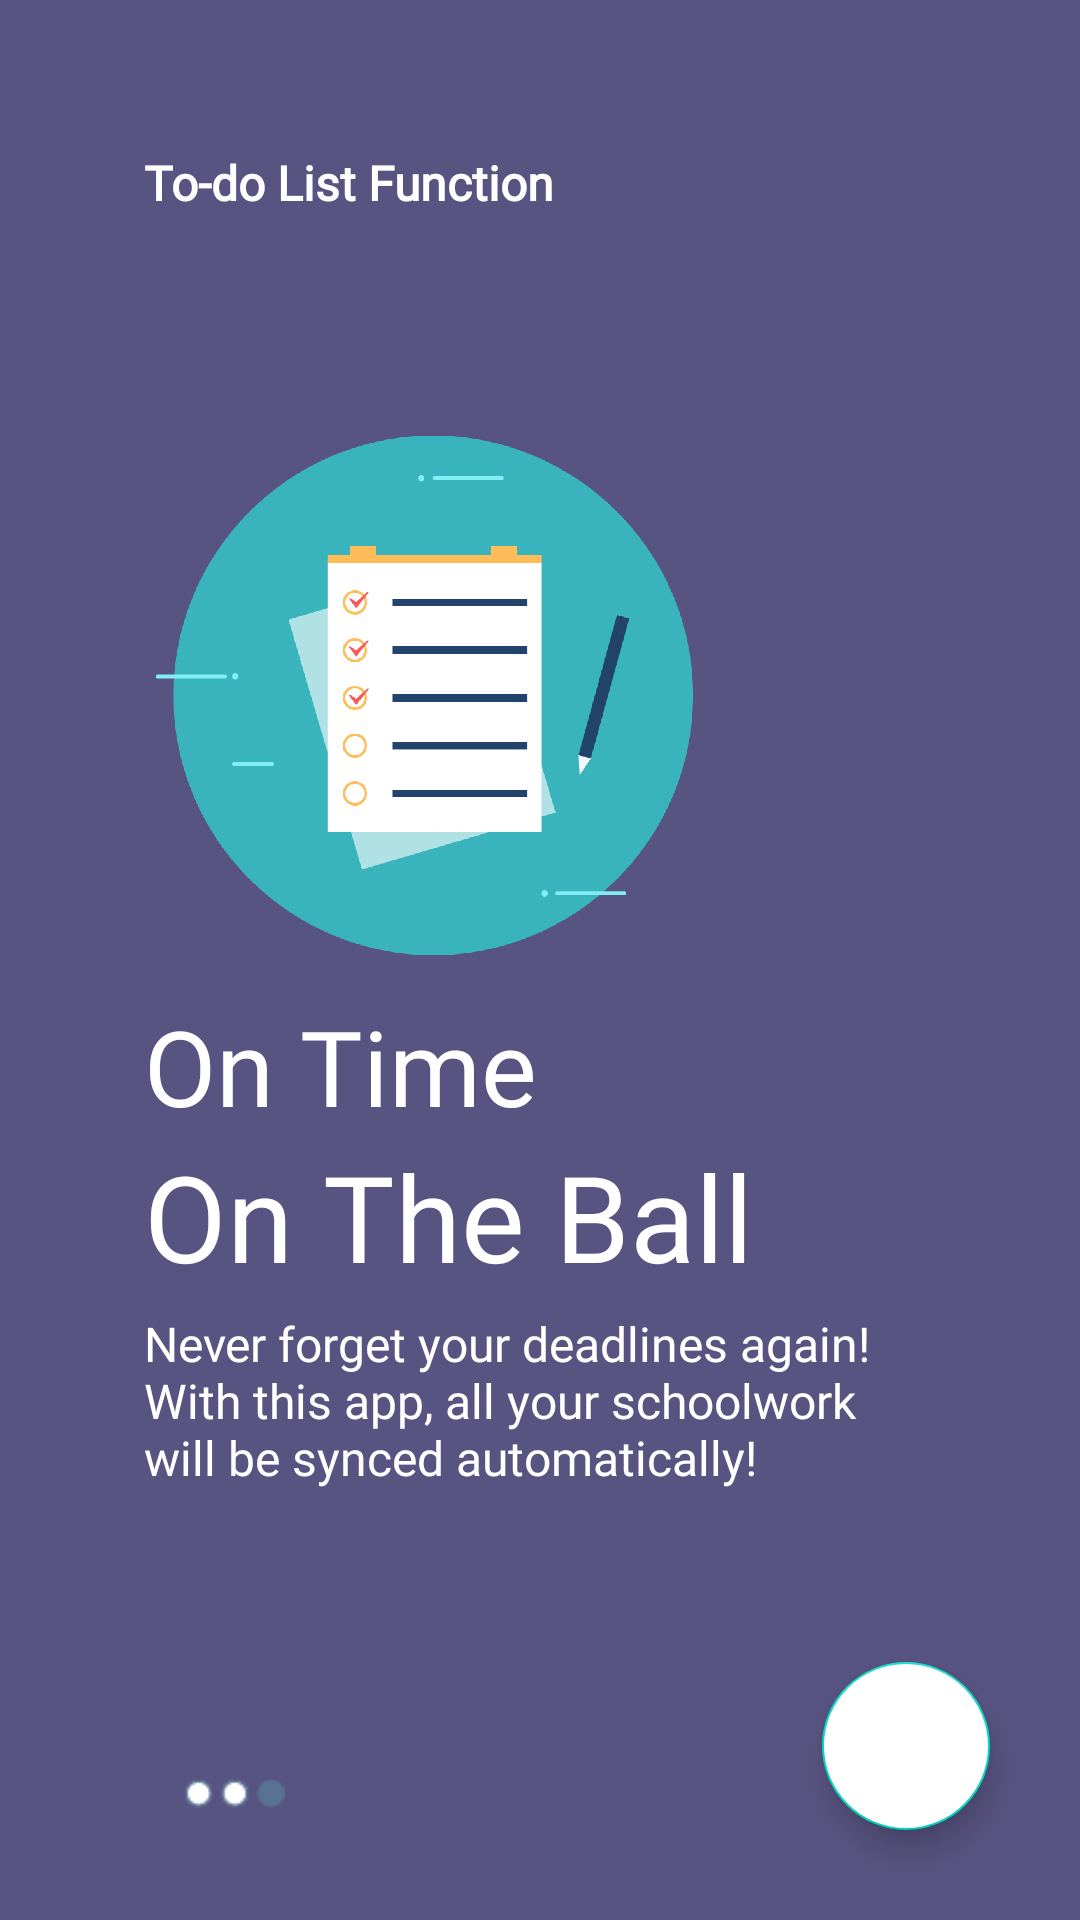

This screen was rendered from an Android layout file. Write that file and the resources it references.
<!-- AndroidManifest.xml: application theme Theme.Beever -->
<!-- res/layout/fragment_onboarding3.xml -->
<?xml version="1.0" encoding="utf-8"?>
<androidx.constraintlayout.widget.ConstraintLayout xmlns:android="http://schemas.android.com/apk/res/android"
    android:layout_width="match_parent"
    android:layout_height="match_parent"
    xmlns:app="http://schemas.android.com/apk/res-auto"
    android:background="@color/beever_dark_blue">

    <ImageView
        android:id="@+id/imageView3"
        android:layout_width="200dp"
        android:layout_height="200dp"
        android:src="@drawable/todo"
        app:layout_constraintBottom_toBottomOf="parent"
        app:layout_constraintEnd_toEndOf="parent"
        app:layout_constraintHorizontal_bias=".3"
        app:layout_constraintStart_toStartOf="parent"
        app:layout_constraintTop_toTopOf="parent"
        app:layout_constraintVertical_bias=".3"
        android:contentDescription="@string/to_do_splash" />

    <TextView
        android:id="@+id/textView4"
        android:layout_width="wrap_content"
        android:layout_height="wrap_content"
        android:layout_marginTop="50dp"
        android:text="@string/function_3"
        android:textColor="@color/white"
        android:textSize="16sp"
        android:textStyle="bold"
        android:fontFamily="@font/poppins_bold"
        app:layout_constraintBottom_toTopOf="@+id/imageView3"
        app:layout_constraintEnd_toEndOf="parent"
        app:layout_constraintHorizontal_bias="0"
        app:layout_constraintStart_toStartOf="@+id/imageView3"
        app:layout_constraintTop_toTopOf="parent"
        app:layout_constraintVertical_bias="0" />

    <TextView
        android:id="@+id/textView5"
        android:layout_width="wrap_content"
        android:layout_height="wrap_content"
        android:fontFamily="@font/poppins"
        android:text="@string/function_3_text_1"
        android:textSize="35sp"
        android:textColor="@color/white"
        app:layout_constraintBottom_toBottomOf="parent"
        app:layout_constraintEnd_toEndOf="parent"
        app:layout_constraintHorizontal_bias="0"
        app:layout_constraintStart_toStartOf="@+id/imageView3"
        app:layout_constraintTop_toBottomOf="@+id/imageView3"
        app:layout_constraintVertical_bias="0" />

    <TextView
        android:id="@+id/textView6"
        android:layout_width="wrap_content"
        android:layout_height="wrap_content"
        android:fontFamily="@font/poppins_bold"
        android:text="@string/function_3_text_2"
        android:textColor="@color/white"
        android:textSize="40sp"
        app:layout_constraintBottom_toBottomOf="parent"
        app:layout_constraintEnd_toEndOf="parent"
        app:layout_constraintHorizontal_bias="0"
        app:layout_constraintStart_toStartOf="@+id/textView5"
        app:layout_constraintTop_toBottomOf="@+id/textView5"
        app:layout_constraintVertical_bias="0" />

    <TextView
        android:id="@+id/textView7"
        android:layout_width="250dp"
        android:layout_height="100dp"
        android:layout_marginTop="5dp"
        android:text="@string/function_3_text_3"
        android:textSize="16sp"
        android:textColor="@color/white"
        android:fontFamily="@font/poppins_light"
        app:layout_constraintBottom_toBottomOf="parent"
        app:layout_constraintEnd_toEndOf="parent"
        app:layout_constraintHeight_percent=".1"
        app:layout_constraintHorizontal_bias="0"
        app:layout_constraintStart_toStartOf="@+id/textView6"
        app:layout_constraintTop_toBottomOf="@+id/textView6"
        app:layout_constraintVertical_bias="0"
        app:layout_constraintWidth_percent=".5" />

    <ImageView
        android:layout_width="50dp"
        android:layout_height="10dp"
        android:src="@drawable/tab3"
        app:layout_constraintVertical_bias=".6"
        app:layout_constraintHorizontal_bias="0"
        android:layout_marginStart="5dp"
        app:layout_constraintBottom_toBottomOf="parent"
        app:layout_constraintEnd_toEndOf="parent"
        app:layout_constraintStart_toStartOf="@+id/textView7"
        app:layout_constraintTop_toBottomOf="@+id/textView7" />

    <com.google.android.material.floatingactionbutton.FloatingActionButton
        android:id="@+id/fab"
        android:layout_width="wrap_content"
        android:layout_height="wrap_content"
        android:backgroundTint="@color/white"
        android:src="@drawable/right_arrow"
        app:layout_constraintVertical_bias="1"
        app:layout_constraintHorizontal_bias="1"
        android:layout_margin="30dp"
        app:layout_constraintBottom_toBottomOf="parent"
        app:layout_constraintEnd_toEndOf="parent"
        app:layout_constraintStart_toStartOf="parent"
        app:layout_constraintTop_toTopOf="parent"
        android:contentDescription="@string/go_to_login_activity" />

</androidx.constraintlayout.widget.ConstraintLayout>
<!-- resources referenced by this layout -->
<resources>
  <color name="beever_dark_blue">#585481</color>
  <color name="white">#FFFFFFFF</color>
  <!-- drawable tab3: png bitmap (drawable, 825 bytes) -->
  <!-- drawable todo: png bitmap (drawable, 110489 bytes) -->
  <string name="function_3">To-do List Function</string>
  <string name="function_3_text_1">On Time</string>
  <string name="function_3_text_2">On The Ball</string>
  <string name="function_3_text_3">Never forget your deadlines again! With this app, all your schoolwork will be synced automatically!</string>
  <string name="go_to_login_activity">Go to login activity</string>
  <string name="to_do_splash">To Do List Splash</string>
  <style name="Theme.Beever" parent="Theme.MaterialComponents.DayNight.NoActionBar">
          
          <item name="colorPrimary">@color/beever_blue</item>
          <item name="colorPrimaryVariant">@color/beever_light_blue</item>
          <item name="colorOnPrimary">@color/white</item>
          
          <item name="colorSecondary">@color/beever_blue</item>
          <item name="colorSecondaryVariant">@color/beever_light_blue</item>
          <item name="colorOnSecondary">@color/black</item>
          
          <item name="android:statusBarColor" tools:targetApi="l">?attr/colorOnPrimary</item>
          
          <item name="android:windowContentTransitions">true</item>
          <item name="android:windowBackground">@color/beever_light_blue</item>
          <item name="android:colorBackground">@color/beever_light_blue</item>
          <item name="android:windowLightStatusBar">true</item>
      </style>
  <color name="beever_blue">#587291</color>
  <color name="beever_light_blue">#B8E1FF</color>
  <color name="black">#FF000000</color>
</resources>
